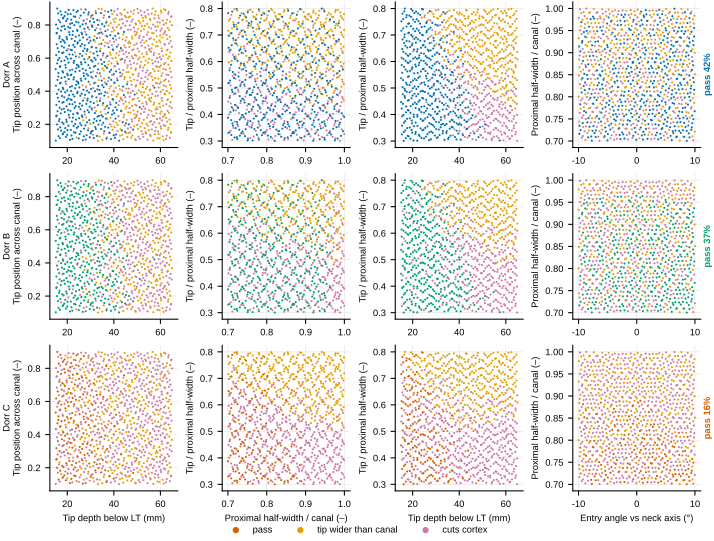

The file beside this chart, header and first rows:
dorr, tip_depth, tip_lat, w_prox, taper, theta_in, kappa, L, reason
A, 22.77, 0.571, 0.8823, 0.4212, 6.914, 0.01119, 72.87, PASS
A, 48.72, 0.47, 0.7438, 0.7716, -9.913, 0.01508, 106.5, tip wider than canal
A, 62.18, 0.8901, 0.9611, 0.5205, -4.665, 0.01245, 119.2, tip wider than canal
A, 39.01, 0.1876, 0.8127, 0.6742, 2.279, 0.01241, 90.77, tip wider than canal
A, 31.33, 0.7096, 0.7041, 0.5665, 3.693, 0.01199, 82.44, PASS
A, 57.38, 0.2119, 0.9222, 0.4387, -0.7696, 0.01188, 111.9, cuts cortex
A, 41.14, 0.6295, 0.7822, 0.6878, -5.981, 0.01486, 96.06, tip wider than canal
A, 17.88, 0.3303, 0.9915, 0.3194, 8.287, 0.01226, 66.93, PASS
A, 19.49, 0.824, 0.7976, 0.4612, -7.957, 0.01641, 73.48, PASS
A, 45.78, 0.1233, 0.9785, 0.6085, 5.256, 0.01093, 97.09, tip wider than canal
A, 52.64, 0.5431, 0.7259, 0.3555, 0.4742, 0.01185, 106.2, cuts cortex
A, 29.82, 0.4408, 0.898, 0.7122, -2.543, 0.01492, 82.35, tip wider than canal
A, 34.27, 0.6566, 0.9387, 0.7472, -1.476, 0.01411, 86.84, tip wider than canal
A, 60.66, 0.3587, 0.8375, 0.3851, 4.101, 0.01038, 113.4, cuts cortex
A, 50.33, 0.7765, 0.8675, 0.6322, 8.841, 0.009528, 100.8, tip wider than canal
A, 27.41, 0.277, 0.7563, 0.498, -6.853, 0.01743, 80.93, PASS
A, 24.39, 0.7646, 0.9716, 0.6991, 1.782, 0.01355, 75.47, PASS
A, 51.6, 0.2639, 0.8045, 0.3061, -3.773, 0.01342, 106.8, cuts cortex
A, 59.98, 0.6963, 0.8905, 0.5553, -9.148, 0.01369, 119.2, tip wider than canal
A, 36.32, 0.394, 0.7333, 0.4519, 6.525, 0.01128, 86.68, PASS
A, 28.35, 0.5034, 0.8491, 0.5386, 7.65, 0.01099, 78.27, PASS
A, 55.47, 0.4055, 0.9272, 0.6542, -5.583, 0.01327, 112.1, tip wider than canal
A, 43.54, 0.8359, 0.7684, 0.403, -0.1667, 0.0124, 96.6, cuts cortex
A, 19.98, 0.1364, 0.8553, 0.7917, 2.87, 0.01406, 70.34, PASS
A, 15.24, 0.6179, 0.7551, 0.6141, -3.395, 0.01602, 67.27, PASS
A, 42.02, 0.3169, 0.871, 0.5181, 1.087, 0.01264, 94.37, cuts cortex
A, 57.09, 0.7495, 0.8246, 0.7653, 5.683, 0.0101, 109, tip wider than canal
A, 32.99, 0.247, 0.9493, 0.3649, -8.604, 0.0172, 87.88, PASS
A, 37.94, 0.8502, 0.9156, 0.3442, -7.211, 0.01498, 93.09, cuts cortex
A, 64.62, 0.1526, 0.7107, 0.7255, 9.595, 0.008597, 115.6, tip wider than canal
A, 46.87, 0.5826, 0.9844, 0.4724, 4.962, 0.01096, 98.33, cuts cortex
A, 22.87, 0.4834, 0.7894, 0.5953, -1.961, 0.01541, 74.7, PASS
A, 24, 0.8786, 0.7227, 0.7986, 8.589, 0.01006, 74.02, PASS
A, 47.31, 0.1812, 0.9033, 0.3942, -5.893, 0.01439, 103, cuts cortex
A, 63.49, 0.5602, 0.801, 0.647, -1.111, 0.01148, 118.8, tip wider than canal
A, 37.5, 0.4612, 0.9728, 0.5477, 3.176, 0.01221, 88.89, cuts cortex
A, 32.65, 0.6393, 0.8636, 0.443, 2.093, 0.01267, 84.17, PASS
A, 55.86, 0.3385, 0.7626, 0.5623, -4.714, 0.01302, 112.1, tip wider than canal
A, 42.36, 0.7217, 0.9423, 0.3153, -9.454, 0.01542, 98.98, cuts cortex
A, 16.46, 0.2193, 0.8314, 0.6919, 7.47, 0.01267, 65.64, PASS
A, 21.1, 0.5256, 0.9574, 0.5887, -6.277, 0.01725, 74, PASS
A, 43.97, 0.4279, 0.8187, 0.481, 9.281, 0.009743, 94.04, PASS
A, 54.35, 0.8072, 0.8863, 0.7319, 4.033, 0.01075, 106.7, tip wider than canal
A, 27.91, 0.108, 0.7376, 0.3358, -1.642, 0.01644, 79.65, PASS
A, 35.98, 0.7923, 0.7789, 0.3737, -3.08, 0.01383, 89.45, PASS
A, 58.76, 0.2917, 0.9973, 0.7586, 0.1519, 0.01152, 113, tip wider than canal
A, 51.95, 0.6747, 0.7071, 0.5096, 5.363, 0.01043, 103.6, cuts cortex
A, 25.61, 0.3726, 0.9167, 0.6207, -7.674, 0.01746, 79.3, PASS
A, 26.29, 0.685, 0.8302, 0.3256, 2.763, 0.01228, 77.6, PASS
A, 49.9, 0.3873, 0.9458, 0.6797, -0.45, 0.01239, 103.5, tip wider than canal
A, 61.78, 0.7541, 0.7498, 0.4328, -5.046, 0.01249, 118.9, cuts cortex
A, 34.71, 0.2549, 0.8741, 0.5744, 7.972, 0.01077, 84.68, PASS
A, 30.16, 0.8454, 0.9904, 0.666, 6.593, 0.01135, 80.35, tip wider than canal
A, 53.86, 0.1448, 0.7858, 0.5268, -8.982, 0.0143, 112, cuts cortex
A, 45.44, 0.5153, 0.9092, 0.7796, -4.35, 0.01392, 100.2, tip wider than canal
A, 18.27, 0.4132, 0.7145, 0.4152, 1.343, 0.01494, 68.85, PASS
A, 16.76, 0.7317, 0.8968, 0.4906, -2.42, 0.01477, 68.98, PASS
A, 40.7, 0.2343, 0.7293, 0.6416, 4.406, 0.01166, 91.91, PASS
A, 58.5, 0.6009, 0.9657, 0.3927, 9.78, 0.008819, 109.1, cuts cortex
A, 31.77, 0.3019, 0.8082, 0.7376, -7.162, 0.01636, 86.02, cuts cortex
... 3,012 more rows
